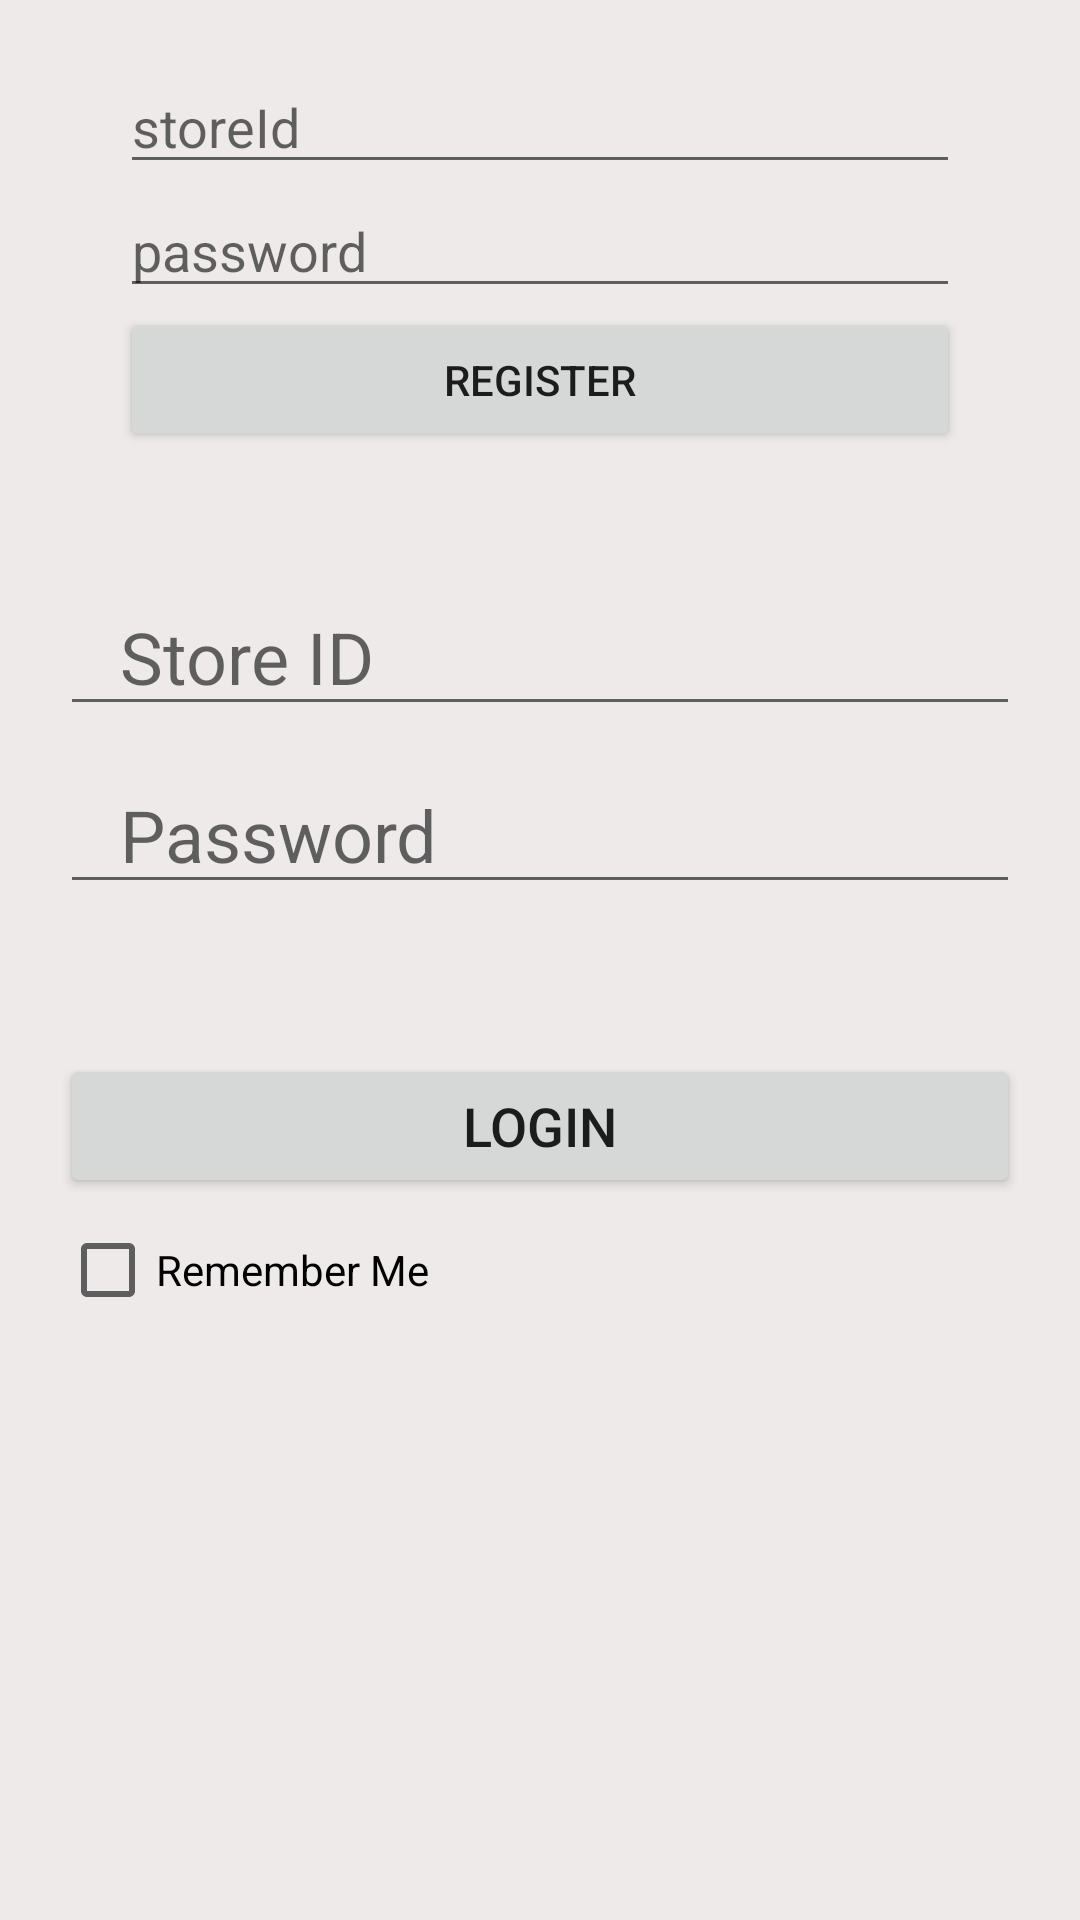

Produce the Android XML layout that renders to this screen, including the resource entries it uses.
<!-- AndroidManifest.xml: application theme Theme.GHStorePartner -->
<!-- res/layout/activity_login.xml -->
<?xml version="1.0" encoding="utf-8"?>
<androidx.constraintlayout.widget.ConstraintLayout xmlns:android="http://schemas.android.com/apk/res/android"
    xmlns:app="http://schemas.android.com/apk/res-auto"
    xmlns:tools="http://schemas.android.com/tools"
    android:layout_width="match_parent"
    android:layout_height="match_parent"
    android:background="#60D3C8C8"
    android:padding="20dp"
    tools:context=".LoginActivity">

    <androidx.constraintlayout.widget.ConstraintLayout
        android:id="@+id/constraintLayout3"
        android:layout_width="match_parent"
        android:layout_height="wrap_content"
        app:layout_constraintBottom_toBottomOf="parent"
        app:layout_constraintEnd_toEndOf="parent"
        app:layout_constraintStart_toStartOf="parent"
        app:layout_constraintTop_toTopOf="parent">

        <EditText
            android:id="@+id/storeId"
            android:layout_width="match_parent"
            android:layout_height="wrap_content"
            android:layout_marginBottom="10dp"
            android:ems="10"
            android:hint="Store ID"
            android:inputType="textPersonName"
            android:paddingLeft="20dp"
            android:textSize="24sp"
            app:layout_constraintBottom_toTopOf="@+id/password"
            app:layout_constraintEnd_toEndOf="parent"
            app:layout_constraintStart_toStartOf="parent" />

        <EditText
            android:id="@+id/password"
            android:layout_width="match_parent"
            android:layout_height="wrap_content"
            android:layout_marginBottom="50dp"
            android:ems="10"
            android:hint="Password"
            android:inputType="textPassword"
            android:paddingLeft="20dp"
            android:textSize="24sp"
            app:layout_constraintBottom_toTopOf="@+id/loginBtn"
            app:layout_constraintEnd_toEndOf="parent"
            app:layout_constraintStart_toStartOf="parent" />

        <Button
            android:id="@+id/loginBtn"
            android:layout_width="match_parent"
            android:layout_height="wrap_content"
            android:text="Login"
            android:textSize="18sp"
            app:layout_constraintBottom_toTopOf="@+id/rememberCheckBox"
            app:layout_constraintEnd_toEndOf="parent"
            app:layout_constraintHorizontal_bias="0.0"
            app:layout_constraintStart_toStartOf="parent" />

        <CheckBox
            android:id="@+id/rememberCheckBox"
            android:layout_width="0dp"
            android:layout_height="wrap_content"
            android:text="Remember Me"
            app:layout_constraintBottom_toBottomOf="parent"
            app:layout_constraintEnd_toEndOf="parent"
            app:layout_constraintStart_toStartOf="parent" />

    </androidx.constraintlayout.widget.ConstraintLayout>

    <androidx.constraintlayout.widget.ConstraintLayout
        android:layout_width="match_parent"
        android:layout_height="0dp"
        android:layout_marginStart="20dp"
        android:layout_marginEnd="20dp"
        app:layout_constraintBottom_toTopOf="@+id/constraintLayout3"
        app:layout_constraintEnd_toEndOf="parent"
        app:layout_constraintStart_toStartOf="parent"
        app:layout_constraintTop_toTopOf="parent">

        <EditText
            android:id="@+id/editTextTextPersonName"
            android:layout_width="0dp"
            android:layout_height="wrap_content"
            android:ems="10"
            android:hint="storeId"
            android:inputType="textPersonName"
            app:layout_constraintEnd_toEndOf="parent"
            app:layout_constraintStart_toStartOf="parent"
            app:layout_constraintTop_toTopOf="parent" />

        <EditText
            android:id="@+id/editTextTextPersonName2"
            android:layout_width="0dp"
            android:layout_height="wrap_content"
            android:ems="10"
            android:hint="password"
            android:inputType="textPersonName"
            app:layout_constraintEnd_toEndOf="parent"
            app:layout_constraintStart_toStartOf="parent"
            app:layout_constraintTop_toBottomOf="@+id/editTextTextPersonName" />

        <Button
            android:id="@+id/button"
            android:layout_width="0dp"
            android:layout_height="wrap_content"
            android:text="Register"
            app:layout_constraintEnd_toEndOf="parent"
            app:layout_constraintStart_toStartOf="parent"
            app:layout_constraintTop_toBottomOf="@+id/editTextTextPersonName2" />
    </androidx.constraintlayout.widget.ConstraintLayout>

</androidx.constraintlayout.widget.ConstraintLayout>
<!-- resources referenced by this layout -->
<resources>
  <style name="Theme.GHStorePartner" parent="Theme.MaterialComponents.DayNight.NoActionBar">
          
          <item name="colorPrimary">@color/purple_500</item>
          <item name="colorPrimaryVariant">@color/purple_700</item>
          <item name="colorOnPrimary">@color/white</item>
          
          <item name="colorSecondary">@color/teal_200</item>
          <item name="colorSecondaryVariant">@color/teal_700</item>
          <item name="colorOnSecondary">@color/black</item>
          
          <item name="android:statusBarColor" tools:targetApi="l">?attr/colorPrimaryVariant</item>
          
      </style>
  <!-- not gathered from this repository: default colours our renderer supplied (Android Studio template values) -->
  <color name="purple_500">#FF6200EE</color>
  <color name="purple_700">#FF3700B3</color>
  <color name="teal_200">#FF03DAC5</color>
  <color name="teal_700">#FF018786</color>
  <color name="black">#FF000000</color>
  <color name="white">#FFFFFFFF</color>
</resources>
